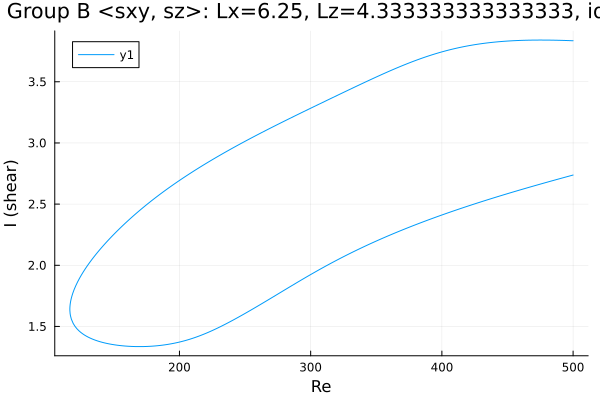

The table this chart was drawn from, first rows:
Re, shear
500.0, 3.835
498.9, 3.836
497.5, 3.836
496.1, 3.837
494.7, 3.837
493.3, 3.838
491.9, 3.838
490.5, 3.839
489, 3.839
487.6, 3.839
486.2, 3.84
484.9, 3.84
483.5, 3.84
482.1, 3.84
480.6, 3.841
479.2, 3.841
477.8, 3.841
476.4, 3.841
475, 3.841
473.6, 3.841
472.2, 3.841
470.7, 3.841
469.3, 3.84
467.9, 3.84
466.5, 3.84
465.1, 3.84
463.7, 3.839
462.3, 3.839
460.8, 3.838
459.4, 3.838
458, 3.837
456.6, 3.837
455.2, 3.836
453.8, 3.835
452.4, 3.834
450.9, 3.833
449.5, 3.832
448.1, 3.831
446.7, 3.83
445.3, 3.829
443.9, 3.828
442.5, 3.826
441, 3.825
439.6, 3.824
438.2, 3.822
436.8, 3.82
435.4, 3.819
434, 3.817
432.6, 3.815
431.1, 3.813
429.7, 3.811
428.3, 3.809
426.9, 3.806
425.5, 3.804
424.1, 3.801
422.7, 3.799
421.2, 3.796
419.8, 3.794
418.4, 3.791
417, 3.788
... 553 more rows
